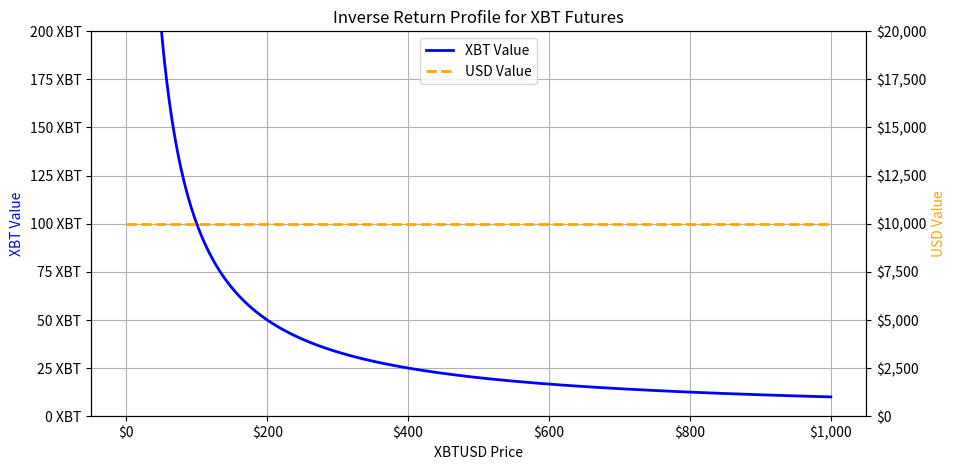

This figure's Python source:
import numpy as np
import matplotlib.pyplot as plt
from matplotlib.ticker import FuncFormatter


# User-defined parameters, you can change these values
contracts = 100  # Number of contracts
usd_contract_value = 100 # Contract value of $100
start_price = 0.1  # The starting price of Bitcoin for the plot
stop_price = 1000  # The highest price of Bitcoin to plot
num_prices = 1000  # The number of price points to plot

# Constants
usd_contract_value = contracts * usd_contract_value  # Total USD value of the contracts

x_range = np.linspace(0.01, 1000, 10000)  # Ensuring x_range does not include zero to avoid division by zero.

# Calculations
xbt_value = usd_contract_value / x_range  # Inverse function: USD value / XBTUSD price

# Function to format the y-axis with 'XBT'
def xbt_formatter(x, pos):
    return f'{int(x)} XBT'

# Function to format the axis with '$'
def usd_formatter(x, pos):
    return f'${int(x):,}'

# Create the figure and the first axis (for the XBT value)
fig, ax1 = plt.subplots(figsize=(10, 5))

# Plot the XBT value against XBTUSD with a thicker line for visibility
ax1.plot(x_range, xbt_value, color='blue', label='XBT Value', linewidth=2)

# Set the x-axis label and y-axis label for the XBT value
ax1.set_xlabel('XBTUSD Price')
ax1.set_ylabel('XBT Value', color='blue')
ax1.set_title('Inverse Return Profile for XBT Futures')

# Formatting the tick labels
ax1.xaxis.set_major_formatter(FuncFormatter(usd_formatter))
ax1.yaxis.set_major_formatter(FuncFormatter(xbt_formatter))

# Set the range for x and y axes
ax1.set_ylim(0, 200)

# Create the second axis (for the USD value)
ax2 = ax1.twinx()
ax2.hlines(y=usd_contract_value, xmin=start_price, xmax=stop_price, colors='orange', linestyles='--', label='USD Value', linewidth=2)
ax2.set_ylabel('USD Value', color='orange')
ax2.set_ylim(0, 20000)
ax2.yaxis.set_major_formatter(FuncFormatter(usd_formatter))

ax1.grid(True)

# Combined legend for both ax1 and ax2
lines, labels = ax1.get_legend_handles_labels()
lines2, labels2 = ax2.get_legend_handles_labels()
ax1.legend(lines + lines2, labels + labels2, loc='upper center')


plt.show()
